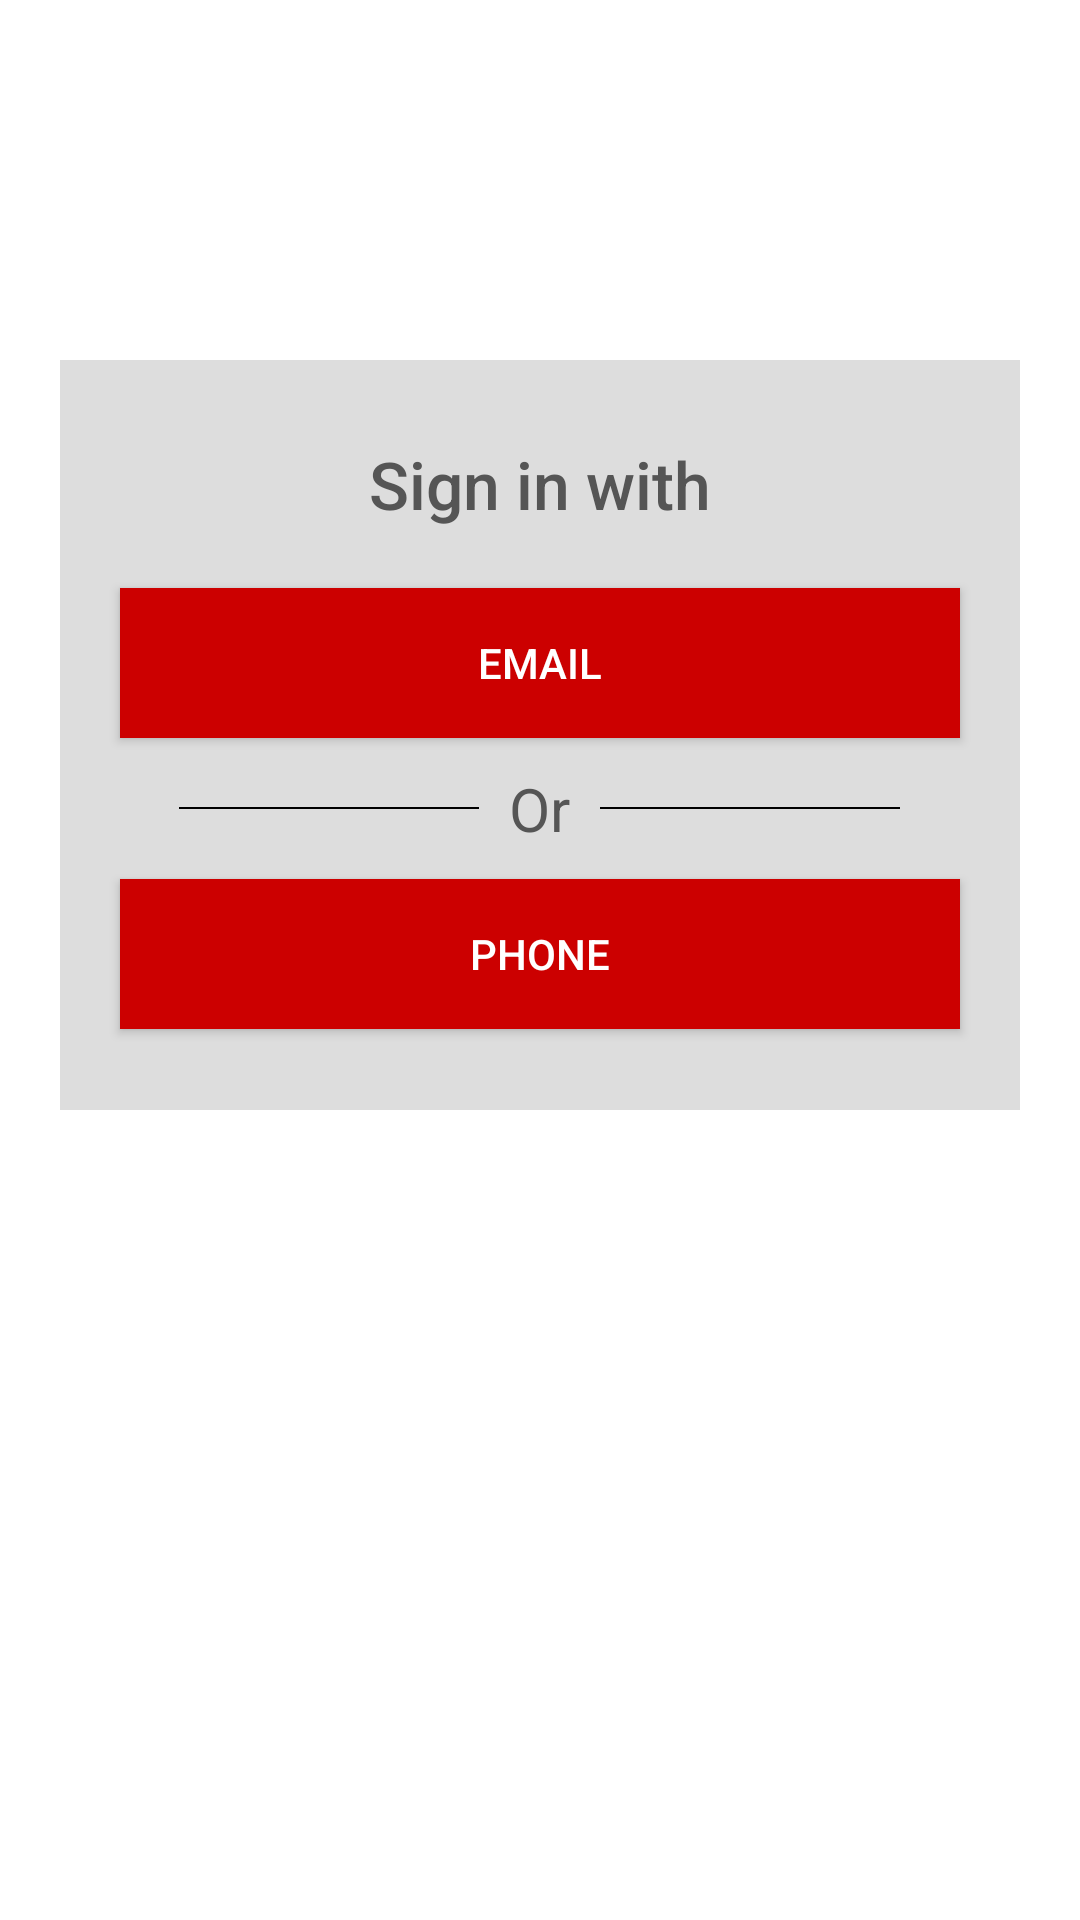

Produce the Android XML layout that renders to this screen, including the resource entries it uses.
<!-- AndroidManifest.xml: activity theme Theme.AppCompat.NoActionBar -->
<!-- res/layout/activity_sign_in_option.xml -->
<?xml version="1.0" encoding="utf-8"?>
<LinearLayout xmlns:android="http://schemas.android.com/apk/res/android"
    xmlns:app="http://schemas.android.com/apk/res-auto"
    xmlns:tools="http://schemas.android.com/tools"
    android:layout_width="match_parent"
    android:layout_height="match_parent"
    android:background="@color/white"
    android:layout_gravity="center"
    android:orientation="vertical"
    tools:context=".user.SignInOptionActivity">

    <ImageView
        android:layout_width="wrap_content"
        android:layout_height="wrap_content"
        android:src="@drawable/star"
        android:layout_gravity="center"
        android:layout_marginTop="50dp"/>

    <LinearLayout
        android:layout_width="match_parent"
        android:layout_height="match_parent"
        android:orientation="vertical"
        android:background="@color/white"
        android:layout_gravity="center">

        <LinearLayout
            android:layout_width="match_parent"
            android:layout_height="250dp"
            android:gravity="center"
            android:background="#DDDDDD"
            android:orientation="vertical"
            android:layout_marginTop="70dp"
            android:layout_marginStart="20dp"
            android:layout_marginEnd="20dp">

            <TextView
                android:layout_width="wrap_content"
                android:layout_height="wrap_content"
                android:text="Sign in with"
                android:textSize="22sp"
                android:fontFamily="sans-serif-medium"
                android:textColor="#555555"/>

            <Button
                android:id="@+id/btnEmail"
                android:layout_width="match_parent"
                android:layout_height="50dp"
                android:text="Email"
                android:background="#CC0000"
                android:layout_marginStart="20dp"
                android:layout_marginEnd="20dp"
                android:layout_marginTop="20dp"/>

            <LinearLayout
                android:layout_width="match_parent"
                android:layout_height="wrap_content"
                android:orientation="horizontal"
                android:layout_marginTop="10dp"
                android:layout_marginStart="20dp"
                android:layout_marginEnd="20dp"
                android:gravity="center">

                <View
                    android:layout_width="100dp"
                    android:layout_height="0.5dp"
                    android:background="@color/black"
                    android:layout_marginEnd="10dp"/>

                <TextView
                    android:layout_width="wrap_content"
                    android:layout_height="wrap_content"
                    android:text="Or"
                    android:textSize="20sp"
                    android:textColor="#555555"/>

                <View
                    android:layout_width="100dp"
                    android:layout_height="0.5dp"
                    android:background="@color/black"
                    android:layout_marginStart="10dp"/>

            </LinearLayout>

            <Button
                android:id="@+id/btnPhone"
                android:layout_width="match_parent"
                android:layout_height="50dp"
                android:text="Phone"
                android:background="#CC0000"
                android:layout_marginStart="20dp"
                android:layout_marginEnd="20dp"
                android:layout_marginTop="10dp"/>

    </LinearLayout>



    </LinearLayout>

</LinearLayout>
<!-- resources referenced by this layout -->
<resources>
  <color name="black">#FF000000</color>
  <color name="white">#FFFFFFFF</color>
</resources>
